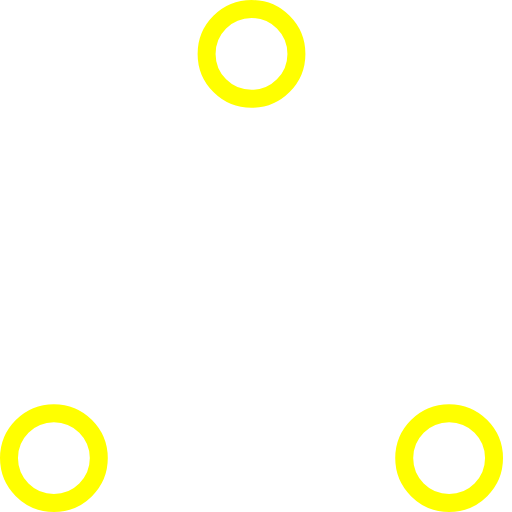
t = 0.00 s
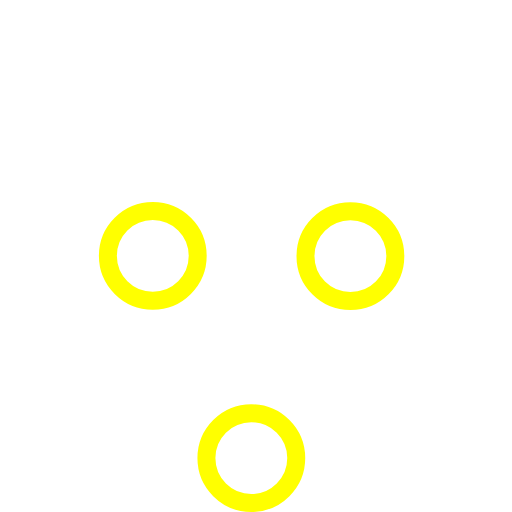
t = 0.37 s
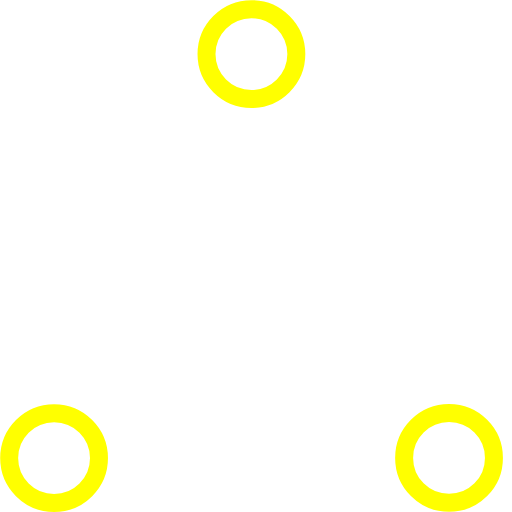
t = 0.73 s
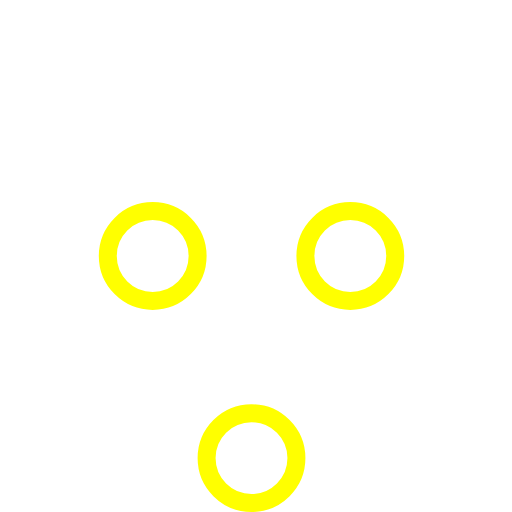
t = 1.10 s
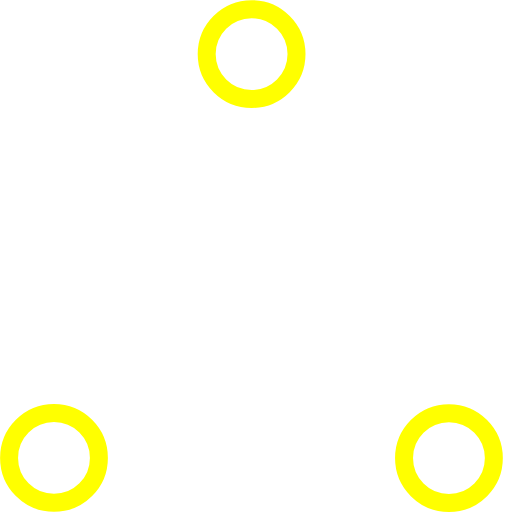
t = 1.47 s
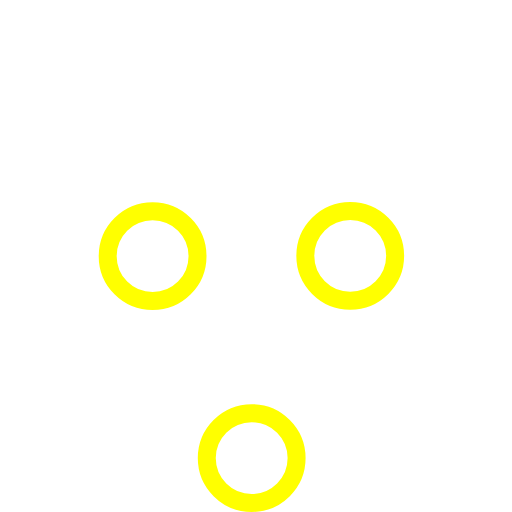
t = 1.83 s

The animated SVG that drew these frames (rendered in a browser with its animation timeline set to each time). Animation: 6 SMIL elements (animate=6); one cycle of 2.20 s, repeats indefinitely.

<!-- By Sam Herbert (@sherb), for everyone. More @ http://goo.gl/7AJzbL -->
<!-- Todo: add easing -->
<svg width="57" height="57" viewBox="0 0 57 57" xmlns="http://www.w3.org/2000/svg" stroke="yellow">
    <g fill="none" fill-rule="evenodd">
        <g transform="translate(1 1)" stroke-width="2">
            <circle cx="5" cy="50" r="5">
                <animate attributeName="cy"
                     begin="0s" dur="2.2s"
                     values="50;5;50;50"
                     calcMode="linear"
                     repeatCount="indefinite" />
                <animate attributeName="cx"
                     begin="0s" dur="2.2s"
                     values="5;27;49;5"
                     calcMode="linear"
                     repeatCount="indefinite" />
            </circle>
            <circle cx="27" cy="5" r="5">
                <animate attributeName="cy"
                     begin="0s" dur="2.2s"
                     from="5" to="5"
                     values="5;50;50;5"
                     calcMode="linear"
                     repeatCount="indefinite" />
                <animate attributeName="cx"
                     begin="0s" dur="2.2s"
                     from="27" to="27"
                     values="27;49;5;27"
                     calcMode="linear"
                     repeatCount="indefinite" />
            </circle>
            <circle cx="49" cy="50" r="5">
                <animate attributeName="cy"
                     begin="0s" dur="2.2s"
                     values="50;50;5;50"
                     calcMode="linear"
                     repeatCount="indefinite" />
                <animate attributeName="cx"
                     from="49" to="49"
                     begin="0s" dur="2.2s"
                     values="49;5;27;49"
                     calcMode="linear"
                     repeatCount="indefinite" />
            </circle>
        </g>
    </g>
</svg>
